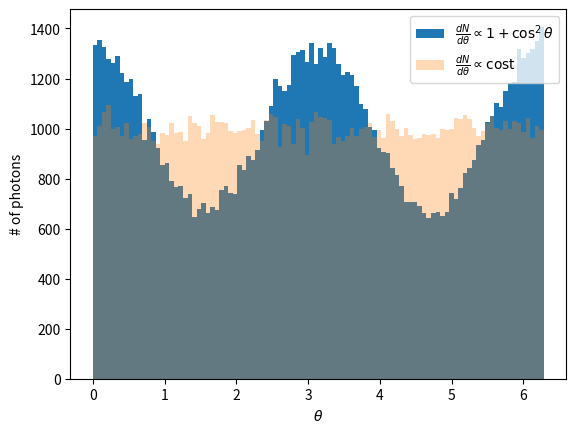
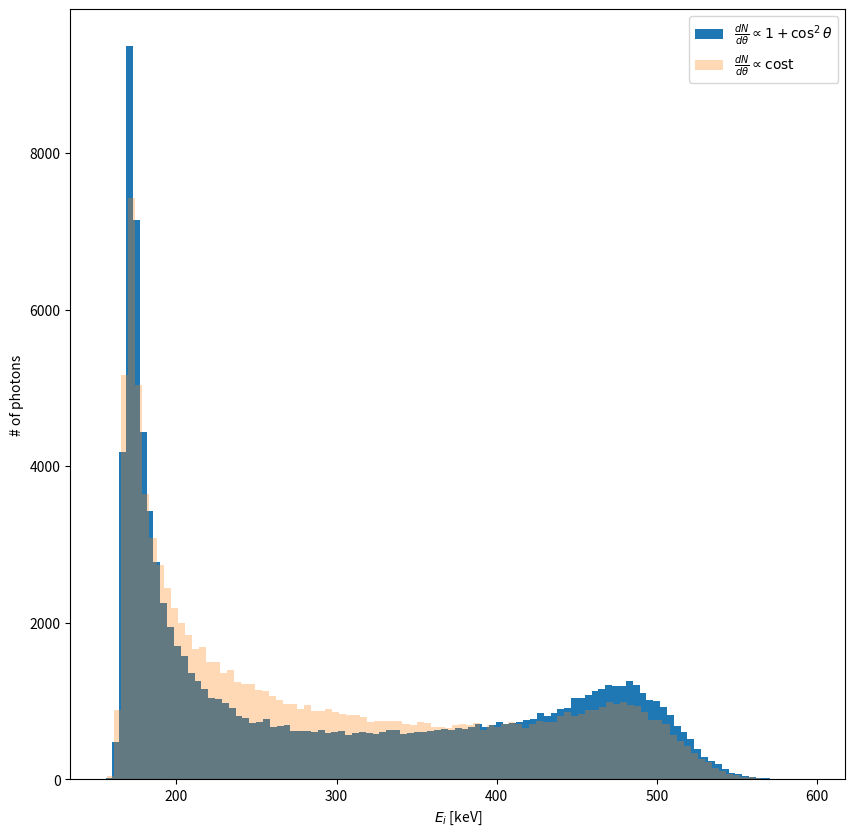

Recreate these plots in Python, in order.
import numpy as np
import matplotlib.pyplot as plt

#Definiamo intanto una funzione che ci permette di conoscere l'energia finale di un fotone che diffonde su una particella massiva (effetto Compton), noti la sua energia iniziale e l'angolo a cui viene diffuso:

def get_Ef(Ei, theta, M):
  return Ei / (1 + Ei/M * (1 - np.cos(theta)))


#Generiamo un certo numero di fotoni con una delta di Dirac come  distribuzione energetica, centrata sul valore $E_0$:

def generate_energy_fixed(E0=500,Nphotons=100000): # energy in keV
  Ei = np.ones(Nphotons) * E0 # sarà un array con 10'000 entries, tutte uguali a E0
  return Ei

def generate_energy_gaus(E0=500,sigma=50,Nphotons=100000): # energy in keV
  Ei = np.random.normal(E0,sigma,Nphotons)
  return Ei

def generate_energy_uniform(Emin=400,Emax=600,Nphotons=100000): # energy in keV
  Ei = np.random.uniform(Emin,Emax,Nphotons)
  return Ei

# distribuizione angolare degli angoli secondo Klein-Nishima non relativistico
# data e' l'array degli angoli theta
# Dal nostro punto di vista, si tratta di definire una funzione che inverta la cumulativa di una distribuzione. Nella fattispecie, per noi la distribuzione sarà l'istogramma
# di una certa quantità (theta, che è un array - l'argomento data della definizione della funzione qua sotto), interpolato opportunamente (vedi la chiamata a interpolate.interp1d).
import scipy.interpolate as interpolate # ci serve per interp1d
def inverse_transform_sampling(data, weights, n_bins=40, n_samples=1000):
    hist, bin_edges = np.histogram(data, weights=weights, bins=n_bins, density=True)
    cum_values = np.zeros(bin_edges.shape)
    cum_values[1:] = np.cumsum(hist*np.diff(bin_edges))
    inv_cdf = interpolate.interp1d(cum_values, bin_edges)
    r = np.random.rand(n_samples)
    return inv_cdf(r)

def getTheta_KleinNishima(Nphotons):
  thetas = np.linspace(0, 2*np.pi, 10000) # x della funzione di distribuzione: da 0 a pi a passi di 1/10000
  thetadist = 1 + np.power(np.cos(thetas), 2) # y, cioè il valore della funzione di distribuzione
  theta_1pluscos2 = inverse_transform_sampling(thetas, thetadist, n_bins=len(thetas), n_samples=Nphotons)
  theta_unif = np.random.uniform(0, 2*np.pi, Nphotons)
  
  # Plottiamo l'istogramma dell'array  𝜃 , per assicurarci che tutto sia andato a buon fine:
  plt.hist(theta_1pluscos2, bins=100, label='$\\frac{dN}{d\\theta}\\propto 1+\\cos^2{\\theta}$')
  plt.hist(theta_unif, bins=100, label='$\\frac{dN}{d\\theta}\\propto \\mathrm{cost}$', alpha=0.3)
  plt.xlabel('$\\theta$')
  plt.ylabel('# of photons')
  plt.legend()
  plt.savefig("comp_angles.pdf")
  return theta_1pluscos2 


def plotOne(Ef,theta):
    fig, ax = plt.subplots(1, 2, figsize=(15,5))

    ax[0].hist(theta, bins=100)
    ax[0].set_xlabel('$\\theta$')
    ax[0].set_ylabel('# of photons')

    ax[1].hist(Ef, bins=100)
    ax[1].set_xlabel('$E_{f}$ [keV]')
    ax[1].set_ylabel('# of photons')

    fig.savefig("compton.pdf")

def plotTwo(Ef1,Ef2):
  fig, ax = plt.subplots(1, 1, figsize=(10,10))

  ax.hist(Ef_1pluscos2, bins=100, label='$\\frac{dN}{d\\theta}\\propto 1+\\cos^2{\\theta}$')
  ax.hist(Ef_unif, bins=100, label='$\\frac{dN}{d\\theta}\\propto \\mathrm{cost}$', alpha=0.3)
  ax.set_xlabel('$E_{i}$ [keV]')
  ax.set_ylabel('# of photons')
  ax.legend()

  fig.savefig("compton_comp.pdf")
  
  
if __name__ == '__main__':

    Ei = 500 #keV
    Nphotons = 100000
    
    theta_unif = np.random.uniform(0, 2*np.pi, Nphotons)
    theta_kn   = getTheta_KleinNishima(Nphotons)
    theta = theta_unif
    
    M = 511 # keV
    #Ei = generate_energy_fixed(Ei,Nphotons)   # Delta di Dirac at Ei
    Ei = generate_energy_gaus(Ei,0.05*Ei,Nphotons) # Gaussian centered at Ei=500 keV and resolution=5%
    #Ei = generate_energy_uniform(Ei-0.2*Ei,Ei+0.2*Ei,Nphotons) # Gaussian centered at Ei=500 keV and resolution=5%
    #Ef = get_Ef(Ei, theta, M=M)
    
    #plotOne(Ef,theta)

    ## confrontiamo le distribuzioni di energia nei due casi
    Ef_unif = get_Ef(Ei, theta_unif, M=M)
    Ef_1pluscos2 = get_Ef(Ei, theta_kn, M=M)
    plotTwo(Ef_unif,Ef_1pluscos2)
    
    
